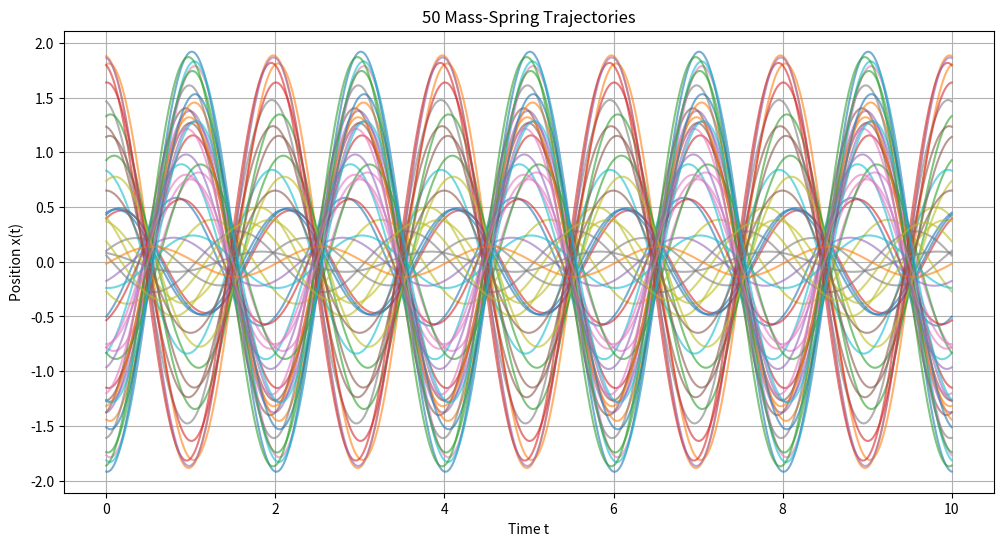
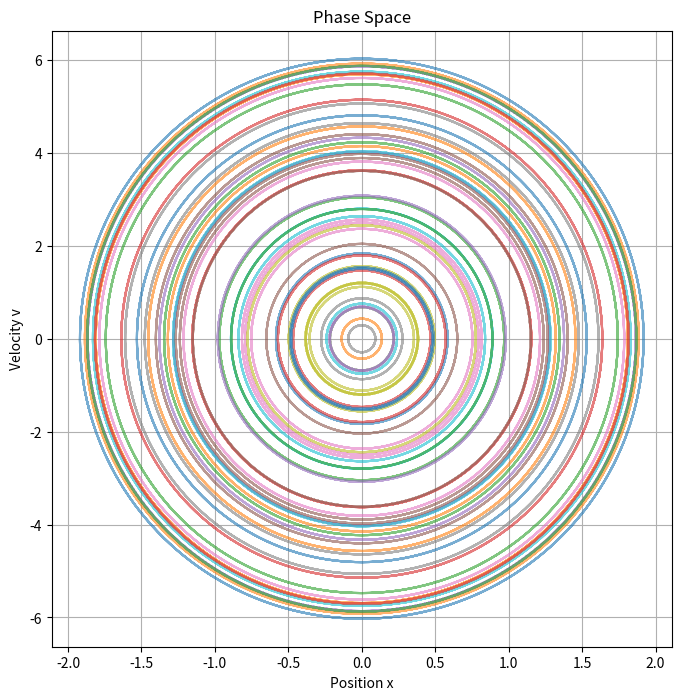

The matplotlib source for these figures, in order:
import numpy as np
import matplotlib.pyplot as plt

# =========================
# 1. 基本参数
# =========================

m = 1.0
k = np.pi**2

omega = np.sqrt(k / m)

num_trajectories = 50

t_start = 0.0
t_end = 10.0
num_time_steps = 1001

# 时间点
t = np.linspace(t_start, t_end, num_time_steps)

# 固定随机种子，保证每次运行结果一致
np.random.seed(42)


# =========================
# 2. 随机生成初始条件
# =========================

# x0 ∈ [-2, 2]
x0_list = np.random.uniform(low=-2.0, high=2.0, size=num_trajectories)

# v0 ∈ [-1, 1]
v0_list = np.random.uniform(low=-1.0, high=1.0, size=num_trajectories)


# =========================
# 3. 生成轨迹
# =========================

trajectories = []

for i in range(num_trajectories):

    x0 = x0_list[i]
    v0 = v0_list[i]

    # 解析解：位置
    x = x0 * np.cos(omega * t) + (v0 / omega) * np.sin(omega * t)

    # 解析解：速度
    v = -omega * x0 * np.sin(omega * t) + v0 * np.cos(omega * t)

    trajectory = {
        "trajectory_id": i,
        "x0": x0,
        "v0": v0,
        "t": t,
        "x": x,
        "v": v,
    }

    trajectories.append(trajectory)


print(f"生成轨迹数量: {len(trajectories)}")
print(f"omega = {omega:.4f}")
print(f"period = {2 * np.pi / omega:.4f} s")

print("\n第一条轨迹:")
print(f"x0 = {trajectories[0]['x0']:.4f}")
print(f"v0 = {trajectories[0]['v0']:.4f}")
print(f"x shape = {trajectories[0]['x'].shape}")
print(f"v shape = {trajectories[0]['v'].shape}")


# =========================
# 4. 绘制 50 条位置轨迹
# =========================

plt.figure(figsize=(12, 6))

for trajectory in trajectories:
    plt.plot(trajectory["t"], trajectory["x"], alpha=0.6)

plt.xlabel("Time t")
plt.ylabel("Position x(t)")
plt.title("50 Mass-Spring Trajectories")
plt.grid(True)

plt.show()


# =========================
# 5. 绘制 phase space
# =========================

plt.figure(figsize=(8, 8))

for trajectory in trajectories:
    plt.plot(trajectory["x"], trajectory["v"], alpha=0.6)

plt.xlabel("Position x")
plt.ylabel("Velocity v")
plt.title("Phase Space")
plt.grid(True)

plt.show()
